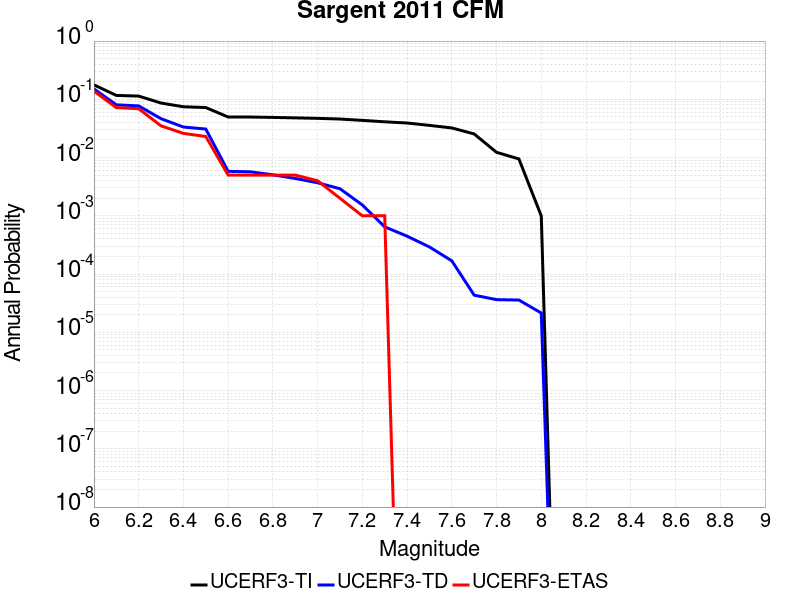

Data behind this chart, as committed beside it:
Magnitude, UCERF3-TI Prob, UCERF3-TD Prob, UCERF3-ETAS Prob
6.0, 0.177, 0.1509, 0.138
6.1, 0.1167, 0.08042, 0.072
6.2, 0.1136, 0.07711, 0.069
6.3, 0.08624, 0.04648, 0.035
6.4, 0.07451, 0.03342, 0.026
6.5, 0.07219, 0.03088, 0.023
6.6, 0.04971, 0.005796, 0.005
6.7, 0.04962, 0.005691, 0.005
6.8, 0.0489, 0.005058, 0.005
6.9, 0.048, 0.004382, 0.005
7.0, 0.04711, 0.003691, 0.004
7.1, 0.04585, 0.002916, 0.002
7.2, 0.04349, 0.001536, 0.001
7.3, 0.0411, 6.4613565E-4, 0.001
7.4, 0.03919, 4.4715454E-4, 0.0
7.5, 0.03567, 2.9201352E-4, 0.0
7.6, 0.03225, 1.687258E-4, 0.0
7.7, 0.02542, 4.3448414E-5, 0.0
7.8, 0.01231, 3.6370584E-5, 0.0
7.9, 0.009466, 3.5814137E-5, 0.0
8.0, 9.958609E-4, 2.14349E-5, 0.0
